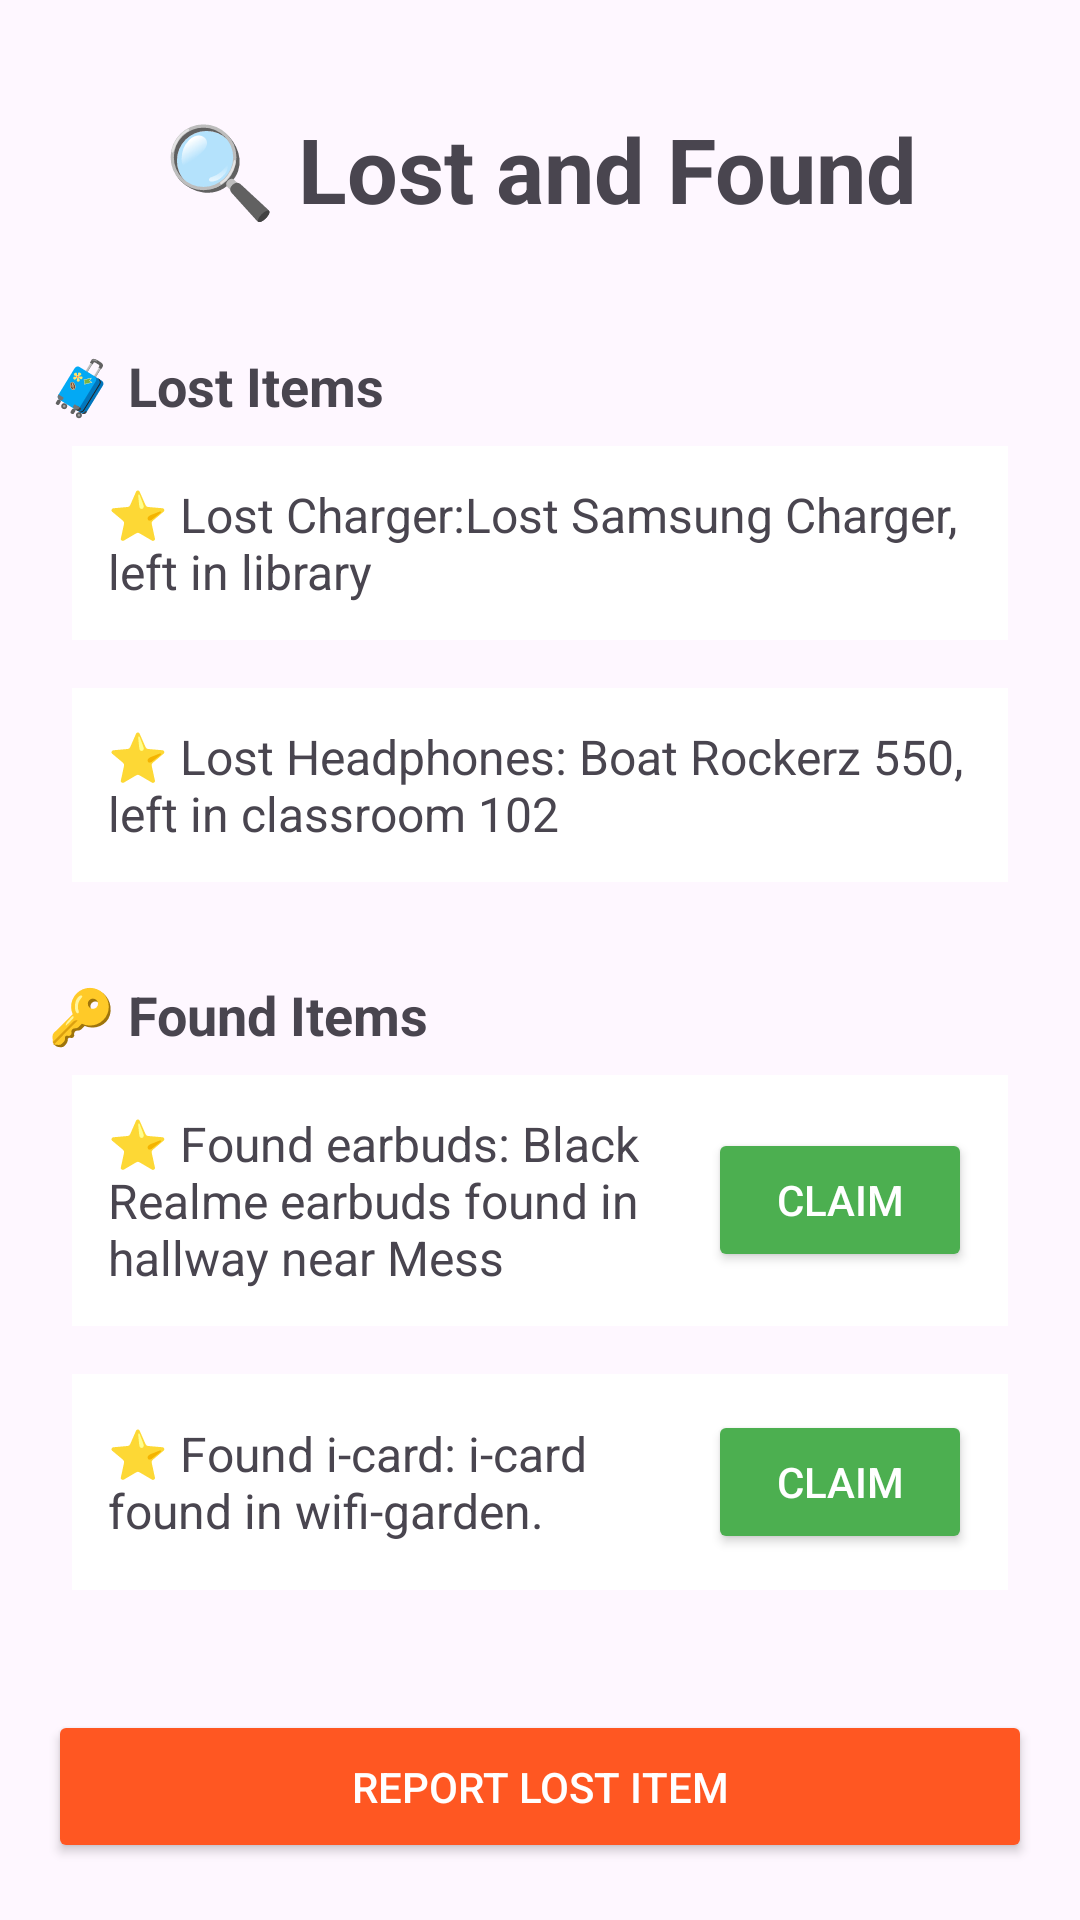

The Android layout XML behind this screen, and the referenced resources:
<!-- AndroidManifest.xml: application theme Theme.Lhostel -->
<!-- res/layout/fragment_lnf.xml -->
<?xml version="1.0" encoding="utf-8"?>
<LinearLayout xmlns:android="http://schemas.android.com/apk/res/android"
    android:layout_width="match_parent"
    android:layout_height="match_parent"
    android:orientation="vertical"
    android:padding="16dp">

    <TextView
        android:layout_width="match_parent"
        android:layout_height="wrap_content"
        android:text="🔍 Lost and Found"
        android:textSize="30sp"
        android:textStyle="bold"
        android:gravity="center"
        android:layout_marginTop="20dp"
        android:layout_marginBottom="24dp"/>

    <TextView
        android:layout_width="match_parent"
        android:layout_height="wrap_content"
        android:text="🧳 Lost Items"
        android:textSize="18sp"
        android:textStyle="bold"
        android:layout_marginTop="16dp"/>

    <TextView
        android:layout_width="match_parent"
        android:layout_height="wrap_content"
        android:text="⭐️ Lost Charger:Lost Samsung Charger, left in library"
        android:textSize="16sp"
        android:padding="12dp"
        android:layout_margin="8dp"
        android:background="@color/white"/>

    <TextView
        android:layout_width="match_parent"
        android:layout_height="wrap_content"
        android:text="⭐️ Lost Headphones: Boat Rockerz 550, left in classroom 102"
        android:textSize="16sp"
        android:padding="12dp"
        android:layout_margin="8dp"
        android:background="@color/white"/>

    <TextView
        android:layout_width="match_parent"
        android:layout_height="wrap_content"
        android:text="🔑 Found Items"
        android:textSize="18sp"
        android:textStyle="bold"
        android:layout_marginTop="24dp"/>

    <LinearLayout
        android:orientation="horizontal"
        android:layout_width="match_parent"
        android:layout_height="wrap_content"
        android:padding="12dp"
        android:layout_margin="8dp"
        android:background="@color/white"
        android:gravity="start|center_vertical">

        <TextView
            android:layout_width="0dp"
            android:layout_height="wrap_content"
            android:text="⭐️ Found earbuds: Black Realme earbuds found in hallway near Mess"
            android:textSize="16sp"
            android:layout_weight="1"/>

        <Button
            android:layout_width="wrap_content"
            android:layout_height="wrap_content"
            android:text="Claim"
            android:backgroundTint="#4CAF50"
            android:textColor="@color/white"
            android:padding="10dp"/>
    </LinearLayout>

    <LinearLayout
        android:orientation="horizontal"
        android:layout_width="match_parent"
        android:layout_height="wrap_content"
        android:padding="12dp"
        android:layout_margin="8dp"
        android:background="@color/white"
        android:gravity="start|center_vertical">

        <TextView
            android:layout_width="0dp"
            android:layout_height="wrap_content"
            android:text="⭐️ Found i-card: i-card found in wifi-garden."
            android:textSize="16sp"
            android:layout_weight="1"/>

        <Button
            android:layout_width="wrap_content"
            android:layout_height="wrap_content"
            android:text="Claim"
            android:backgroundTint="#4CAF50"
            android:textColor="@color/white"
            android:padding="10dp"/>
    </LinearLayout>

    <Button
        android:layout_width="match_parent"
        android:layout_height="wrap_content"
        android:text="Report Lost Item"
        android:layout_marginTop="32dp"
        android:backgroundTint="#FF5722"
        android:textColor="@color/white"
        android:padding="16dp"/>

</LinearLayout>
<!-- resources referenced by this layout -->
<resources>
  <style name="Theme.Lhostel" parent="Base.Theme.Lhostel" />
  <style name="Base.Theme.Lhostel" parent="Theme.Material3.DayNight.NoActionBar">
          
           <item name="colorPrimary">@color/black</item>
           <item name="colorPrimaryVariant">@color/black</item>
           <item name="android:statusBarColor">@color/black</item>
      </style>
  <!-- not gathered from this repository: default colours our renderer supplied (Android Studio template values) -->
  <color name="black">#FF000000</color>
  <color name="white">#FFFFFFFF</color>
</resources>
